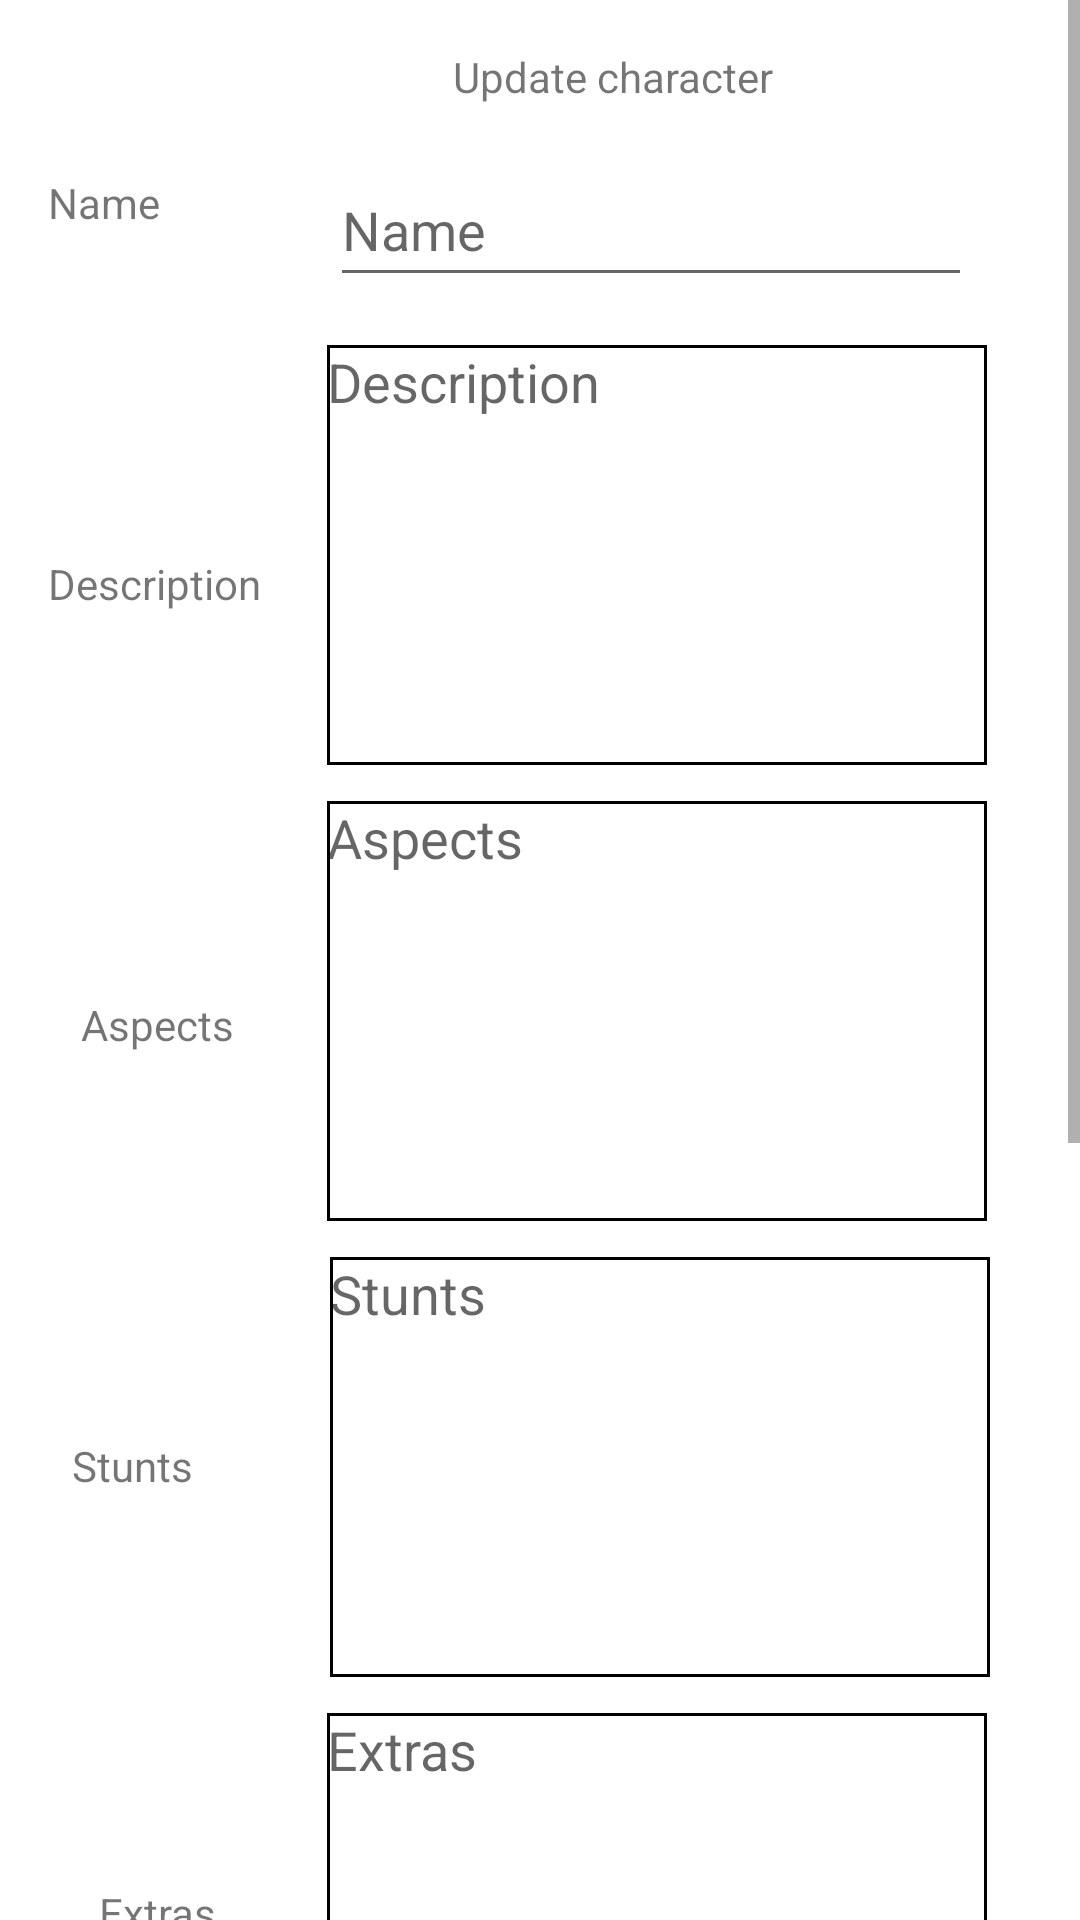

Produce the Android XML layout that renders to this screen, including the resource entries it uses.
<!-- AndroidManifest.xml: application theme Theme.FateAssist -->
<!-- res/layout/activity_update_character.xml -->
<?xml version="1.0" encoding="utf-8"?>
<androidx.constraintlayout.widget.ConstraintLayout xmlns:android="http://schemas.android.com/apk/res/android"
    xmlns:app="http://schemas.android.com/apk/res-auto"
    xmlns:tools="http://schemas.android.com/tools"
    android:layout_width="match_parent"
    android:layout_height="match_parent"
    tools:context=".UpdateCharacter">

    <ScrollView
        android:layout_width="match_parent"
        android:layout_height="match_parent"
        android:orientation="vertical"
        tools:context=".AddCharacter"
        tools:layout_editor_absoluteX="0dp"
        tools:layout_editor_absoluteY="-234dp">


        <androidx.constraintlayout.widget.ConstraintLayout
            android:layout_width="match_parent"
            android:layout_height="match_parent">

            <TextView
                android:id="@+id/updateCharacterTextView"
                android:layout_width="wrap_content"
                android:layout_height="wrap_content"
                android:layout_marginStart="151dp"
                android:layout_marginTop="16dp"
                android:text="Update character"
                app:layout_constraintStart_toStartOf="parent"
                app:layout_constraintTop_toTopOf="parent" />

            <TextView
                android:id="@+id/extrasLabel"
                android:layout_width="73dp"
                android:layout_height="27dp"
                android:layout_marginStart="16dp"
                android:layout_marginTop="121dp"
                android:text="Extras"
                android:textAlignment="center"
                app:layout_constraintStart_toStartOf="parent"
                app:layout_constraintTop_toBottomOf="@+id/stuntLabel" />

            <TextView
                android:id="@+id/nameLabel"
                android:layout_width="50dp"
                android:layout_height="23dp"
                android:layout_marginStart="16dp"
                android:layout_marginTop="58dp"
                android:text="Name"
                app:layout_constraintStart_toStartOf="parent"
                app:layout_constraintTop_toTopOf="parent" />

            <EditText
                android:id="@+id/nameField"
                android:layout_width="214dp"
                android:layout_height="48dp"
                android:layout_marginStart="44dp"
                android:layout_marginTop="16dp"
                android:ems="10"
                android:hint="Name"
                android:inputType="textPersonName"
                app:layout_constraintStart_toEndOf="@+id/nameLabel"
                app:layout_constraintTop_toBottomOf="@+id/updateCharacterTextView" />

            <TextView
                android:id="@+id/descriptionLabel"
                android:layout_width="73dp"
                android:layout_height="27dp"
                android:layout_marginStart="16dp"
                android:layout_marginTop="104dp"
                android:text="Description"
                app:layout_constraintStart_toStartOf="parent"
                app:layout_constraintTop_toBottomOf="@+id/nameLabel" />

            <TextView
                android:id="@+id/aspectsLabel"
                android:layout_width="73dp"
                android:layout_height="wrap_content"
                android:layout_marginStart="16dp"
                android:layout_marginTop="120dp"
                android:text="Aspects"
                android:textAlignment="center"
                app:layout_constraintStart_toStartOf="parent"
                app:layout_constraintTop_toBottomOf="@+id/descriptionLabel" />

            <EditText
                android:id="@+id/descriptionField"
                android:layout_width="220dp"
                android:layout_height="140dp"
                android:layout_marginStart="20dp"
                android:layout_marginTop="16dp"
                android:background="@drawable/textbox"
                android:ems="10"
                android:gravity="start"
                android:hint="Description"
                android:inputType="textMultiLine"
                android:isScrollContainer="true"
                android:textAlignment="textStart"
                app:layout_constraintStart_toEndOf="@+id/descriptionLabel"
                app:layout_constraintTop_toBottomOf="@+id/nameField" />

            <EditText
                android:id="@+id/aspectsField"
                android:layout_width="220dp"
                android:layout_height="140dp"
                android:layout_marginStart="20dp"
                android:layout_marginTop="12dp"
                android:background="@drawable/textbox"
                android:ems="10"
                android:gravity="start"
                android:hint="Aspects"
                android:inputType="textMultiLine"
                android:isScrollContainer="true"
                android:textAlignment="viewStart"
                app:layout_constraintStart_toEndOf="@+id/aspectsLabel"
                app:layout_constraintTop_toBottomOf="@+id/descriptionField" />

            <EditText
                android:id="@+id/stuntsField"
                android:layout_width="220dp"
                android:layout_height="140dp"
                android:layout_marginStart="35dp"
                android:layout_marginTop="12dp"
                android:background="@drawable/textbox"
                android:ems="10"
                android:gravity="start"
                android:hint="Stunts"
                android:inputType="textMultiLine"
                android:isScrollContainer="true"
                android:textAlignment="viewStart"
                app:layout_constraintStart_toEndOf="@+id/stuntLabel"
                app:layout_constraintTop_toBottomOf="@+id/aspectsField" />

            <EditText
                android:id="@+id/extrasField"
                android:layout_width="220dp"
                android:layout_height="140dp"
                android:layout_marginStart="20dp"
                android:layout_marginTop="12dp"
                android:background="@drawable/textbox"
                android:ems="10"
                android:gravity="start"
                android:hint="Extras"
                android:inputType="textMultiLine"
                android:isScrollContainer="true"
                android:textAlignment="viewStart"
                app:layout_constraintStart_toEndOf="@+id/extrasLabel"
                app:layout_constraintTop_toBottomOf="@+id/stuntsField" />

            <TextView
                android:id="@+id/consequencesLabel"
                android:layout_width="129dp"
                android:layout_height="45dp"
                android:layout_marginStart="132dp"
                android:layout_marginTop="44dp"
                android:text="Consequences"
                android:textAlignment="center"
                android:textSize="16sp"
                app:layout_constraintStart_toStartOf="parent"
                app:layout_constraintTop_toBottomOf="@+id/extrasField" />

            <EditText
                android:id="@+id/consequence1Field"
                android:layout_width="222dp"
                android:layout_height="47dp"
                android:layout_marginStart="84dp"
                android:layout_marginTop="14dp"
                android:ems="10"
                android:hint="Consequence"
                android:inputType="textPersonName"
                app:layout_constraintStart_toStartOf="parent"
                app:layout_constraintTop_toBottomOf="@+id/consequencesLabel" />

            <EditText
                android:id="@+id/consequence2Field"
                android:layout_width="222dp"
                android:layout_height="47dp"
                android:layout_marginStart="84dp"
                android:layout_marginTop="14dp"
                android:ems="10"
                android:hint="Consequence"
                android:inputType="textPersonName"
                app:layout_constraintStart_toStartOf="parent"
                app:layout_constraintTop_toBottomOf="@+id/consequence1Field" />

            <EditText
                android:id="@+id/consequence3Field"
                android:layout_width="222dp"
                android:layout_height="47dp"
                android:layout_marginStart="84dp"
                android:layout_marginTop="14dp"
                android:ems="10"
                android:hint="Consequence"
                android:inputType="textPersonName"
                app:layout_constraintStart_toStartOf="parent"
                app:layout_constraintTop_toBottomOf="@+id/consequence2Field" />

            <com.google.android.material.chip.Chip
                android:id="@+id/cancelButton"
                android:layout_width="156dp"
                android:layout_height="64dp"
                android:layout_marginStart="16dp"
                android:layout_marginTop="28dp"
                android:text="Back"
                android:textAlignment="center"
                android:textSize="16sp"
                android:textStyle="bold"
                app:layout_constraintStart_toStartOf="parent"
                app:layout_constraintTop_toBottomOf="@+id/consequence3Field" />

            <com.google.android.material.chip.Chip
                android:id="@+id/nextUpdateButton"
                android:layout_width="156dp"
                android:layout_height="64dp"
                android:layout_marginStart="27dp"
                android:layout_marginTop="28dp"
                android:text="Confirm Update"
                android:textAlignment="center"
                android:textSize="16sp"
                android:textStyle="bold"
                app:layout_constraintStart_toEndOf="@+id/cancelButton"
                app:layout_constraintTop_toBottomOf="@+id/consequence3Field" />

            <TextView
                android:id="@+id/stuntLabel"
                android:layout_width="51dp"
                android:layout_height="28dp"
                android:layout_marginStart="24dp"
                android:layout_marginTop="128dp"
                android:text="Stunts"
                app:layout_constraintStart_toStartOf="parent"
                app:layout_constraintTop_toBottomOf="@+id/aspectsLabel" />

        </androidx.constraintlayout.widget.ConstraintLayout>
    </ScrollView>

</androidx.constraintlayout.widget.ConstraintLayout>
<!-- resources referenced by this layout -->
<resources>
  <!-- drawable textbox (drawable) -->
  <?xml version="1.0" encoding="utf-8"?>
  <shape xmlns:android="http://schemas.android.com/apk/res/android"
      android:shape="rectangle">
  
      <stroke
          android:color="@color/black"
          android:width="1dp">
      </stroke>
  
  </shape>
  <style name="Theme.FateAssist" parent="Theme.MaterialComponents.DayNight.DarkActionBar">
          
          <item name="colorPrimary">@color/purple_500</item>
          <item name="colorPrimaryVariant">@color/purple_700</item>
          <item name="colorOnPrimary">@color/white</item>
          
          <item name="colorSecondary">@color/teal_200</item>
          <item name="colorSecondaryVariant">@color/teal_700</item>
          <item name="colorOnSecondary">@color/black</item>
          
          <item name="android:statusBarColor" tools:targetApi="l">?attr/colorPrimaryVariant</item>
          
      </style>
  <!-- not gathered from this repository: default colours our renderer supplied (Android Studio template values) -->
  <color name="purple_500">#FF6200EE</color>
  <color name="purple_700">#FF3700B3</color>
  <color name="teal_200">#FF03DAC5</color>
  <color name="teal_700">#FF018786</color>
  <color name="black">#FF000000</color>
  <color name="white">#FFFFFFFF</color>
</resources>
